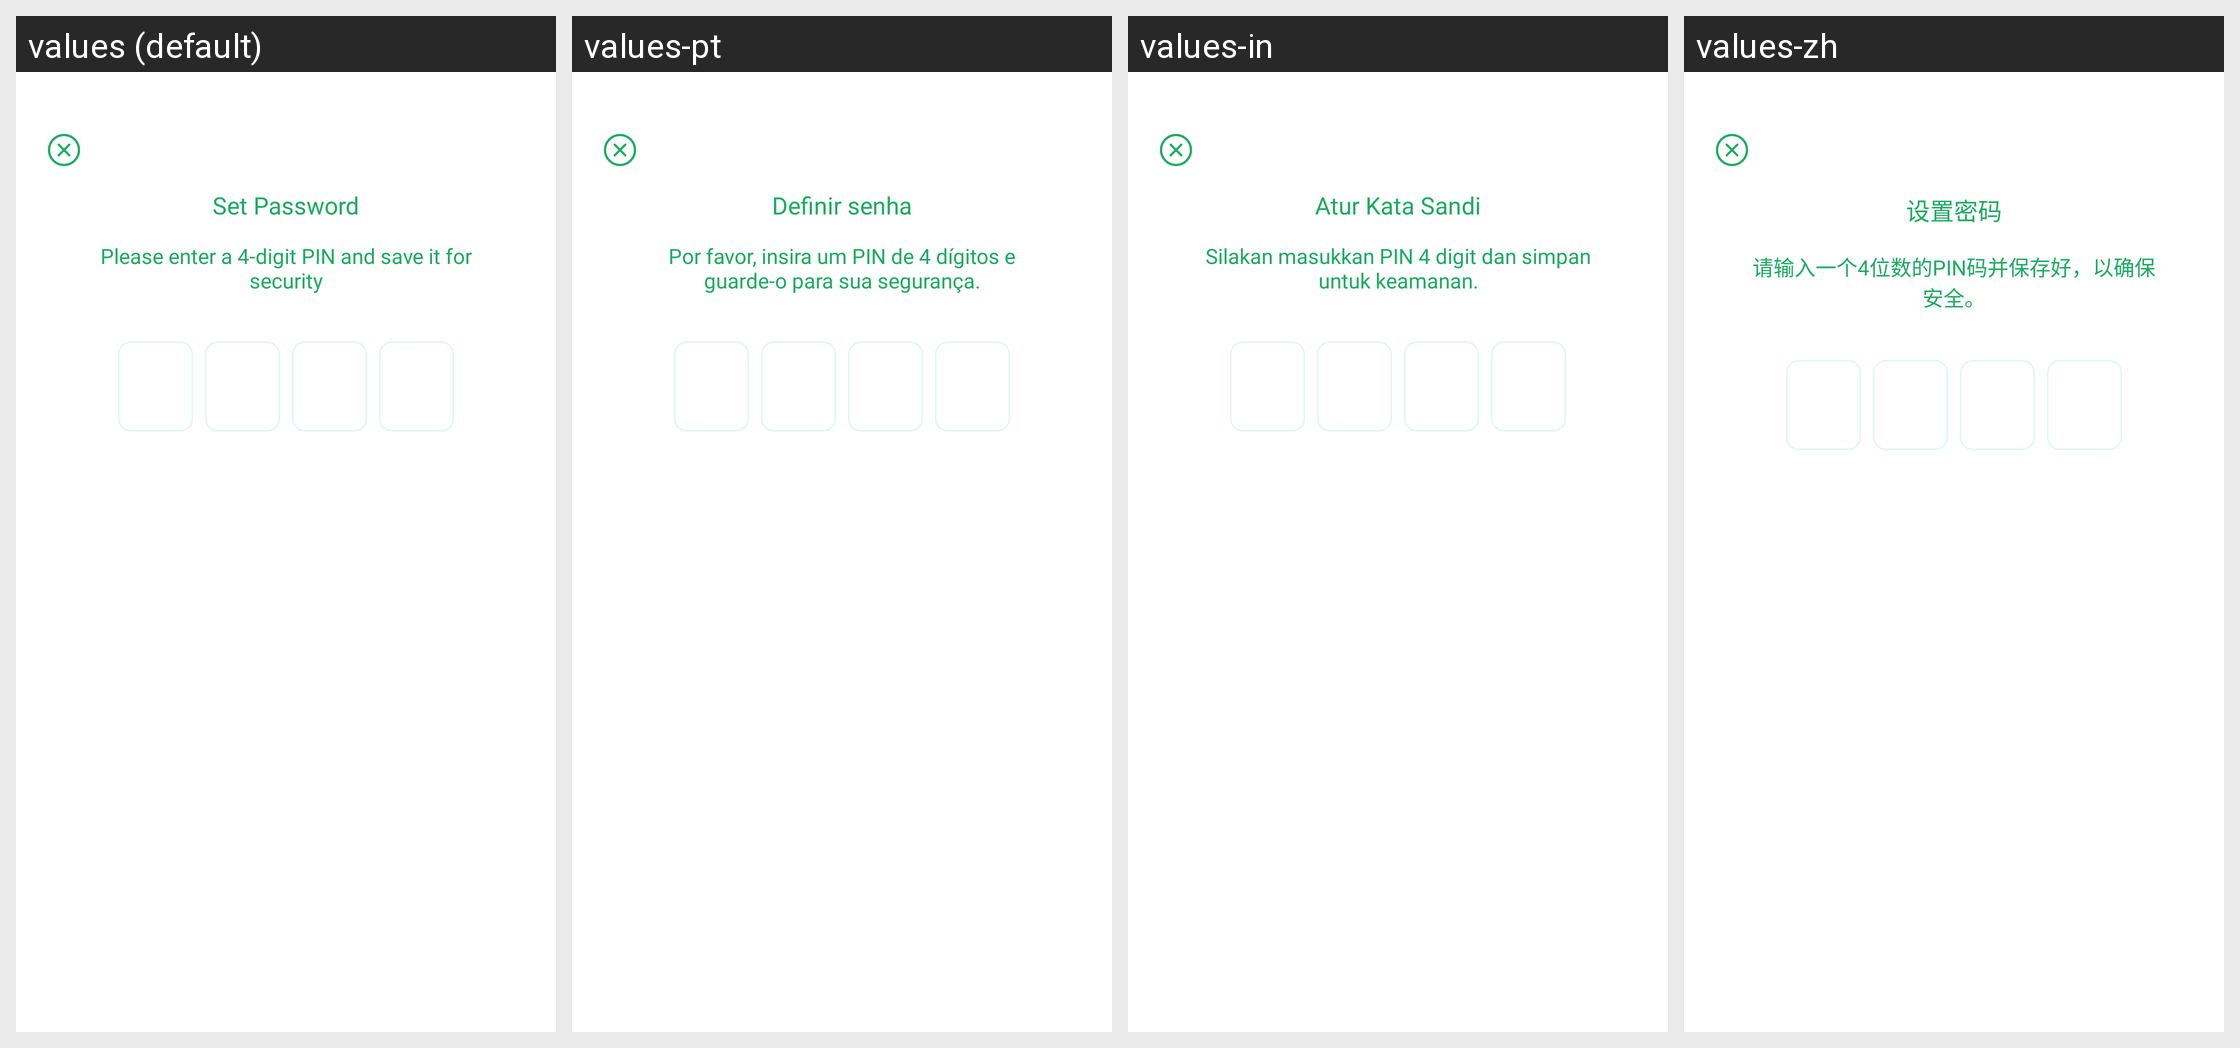

Translations of the strings shown on this Android screen, per locale in the grid:
Android screen res/layout/fragment_messenger_password.xml rendered under 4 locales, left to right: values (default), values-pt, values-in, values-zh. Device: Nexus 5 (rendered at 1080×1920; each locale shown at half size, 540×960, under a caption strip naming it); theme Theme.MyApplication.
Other locales in the repository, not shown: values-de, values-es, values-fr, values-hi, values-ru, values-vi.
Strings drawn on this screen, with the default value and each locale's value (text and hints the layout hard-codes, and strings that could not be matched under every locale, appear in the picture but are not listed):

txt_set_password
  values: Set Password
  values-pt: Definir senha
  values-in: Atur Kata Sandi
  values-zh: 设置密码

txt_please_enter_pin
  values: Please enter a 4-digit PIN and save it for security
  values-pt: Por favor, insira um PIN de 4 dígitos e guarde-o para sua segurança.
  values-in: Silakan masukkan PIN 4 digit dan simpan untuk keamanan.
  values-zh: 请输入一个4位数的PIN码并保存好，以确保安全。
